5-way image classification set "dataset" from GitHub (arifnurrhmnn/Dataset-Motif-Batik); label vocabulary: kawung, megamendung, parang, sidomukti, truntum.

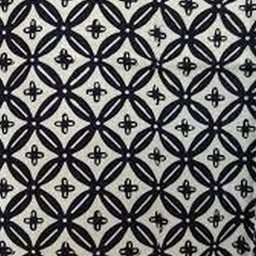
Label: kawung

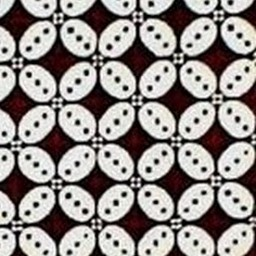
Label: kawung

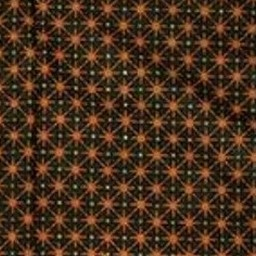
Label: truntum

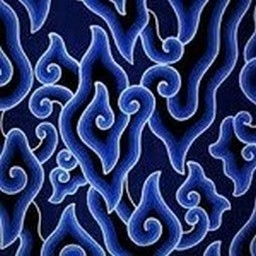
Label: megamendung

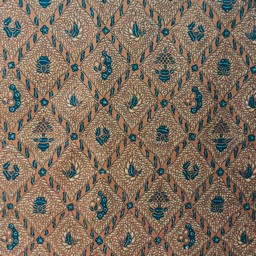
Label: sidomukti

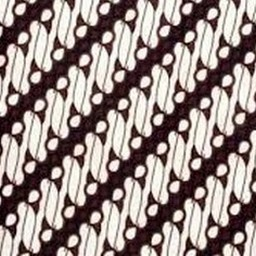
Label: parang
